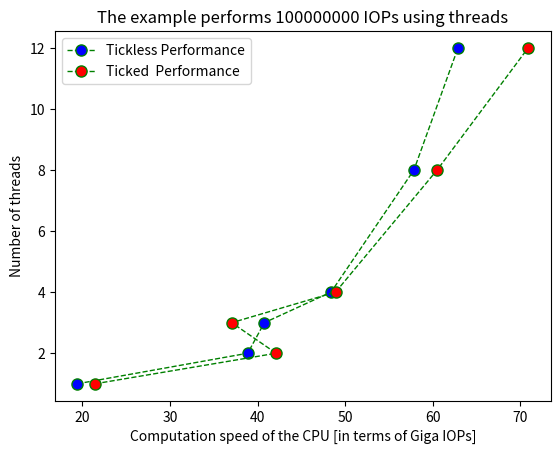

The matplotlib source for this figure:
import matplotlib.pyplot as plt
 
# line 1 points
x1 = [19.429771,38.872594,40.775367,48.383345,57.844440,62.876945]
y1 = [1,2,3,4,8,12]
x2 = [21.454703,42.115726,37.049644,48.900413,60.495253,70.888406]
y2 = [1,2,3,4,8,12]
# plotting the line 1 points 
#plt.plot(label = "Tickless Performance")
plt.plot(x1, y1, color='green', linestyle='dashed', linewidth = 1,
         marker='o', markerfacecolor='blue', markersize=8, label = "Tickless Performance")

plt.plot(x2, y2, color='green', linestyle='dashed', linewidth = 1,
         marker='o', markerfacecolor='red', markersize=8, label = "Ticked  Performance")

 
# line 2 points
# plotting the line 2 points 
#plt.plot(x2, y2, label = "Huey Performance")
 
# naming the x axis
plt.xlabel('Computation speed of the CPU [in terms of Giga IOPs]')
# naming the y axis
plt.ylabel('Number of threads')
# giving a title to my graph
plt.title('The example performs 100000000 IOPs using threads')
 
# show a legend on the plot
plt.legend()

image = "Performance Plot IOPS" 
plt.savefig(image)

# function to show the plot
plt.show()
